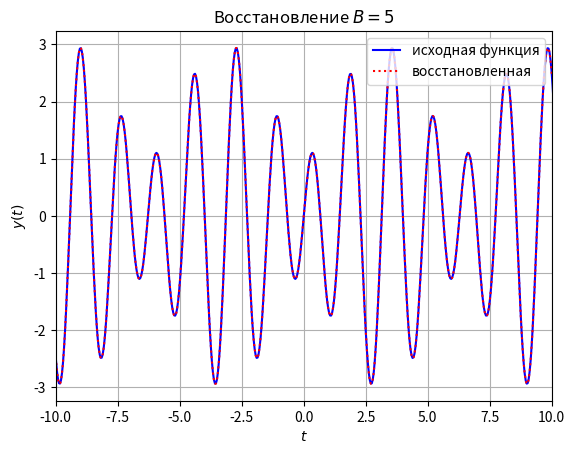

Reproduce this figure in Python.
import matplotlib.pyplot as plt
import numpy as np


a_1 = 1
a_2 = 2
w_1 = 3
w_2 = 4
fi_1 = np.pi
fi_2 = 2 * np.pi
d = 20
st = 1000


_f = lambda t: a_1 * np.sin(w_1 * t + fi_1) + a_2 * np.sin(w_2 * t + fi_2)

int_c = lambda x, f1, f2: np.trapz(f1 * f2, x=x, dx=x[1] - x[0])


_fourier_image = lambda f, x, v: np.array([int_c(x, f, (lambda t: np.e ** (-1j * i * t * 2 * np.pi))(x)) for i in v])



def _sin_gr():

    t = np.linspace(-d, d, st)
    t_1 = np.linspace(-d, d, st // 20)
    plt.plot(t, _f(t), label='исходная функция', color='lightblue')
    plt.plot(t_1, _f(t_1), ":", label='сэплирование', color='k')
    plt.xlabel(r'$t$')
    plt.ylabel(r'$y(t)$')
    plt.xlim([-5, 5])
    plt.grid()
    plt.legend()
    plt.title(r'Сэмплирование $\Delta t = 0.1$ c')
    plt.show()


def _interpol(b):
    tt = np.linspace(-d, d, st)
    t_s = np.arange(-d, d, 0.1)
    f_s = _f(t_s)
    t = np.linspace(-d, d, st)

    nu = np.linspace(-20, 20, 1000)
    im = _fourier_image(f_s, t_s, nu)

    f_interp = np.vectorize(lambda t: np.sum([_f(n) * np.sinc(2 * b * (t - n)) for n in t_s]))
    t_interp = np.linspace(-10, 10, 1000)
    restored_image = _fourier_image(f_interp(t_interp), t_interp, nu)
    plt.plot(t, _f(t), label='исходная функция', color='b')
    plt.plot(t_interp, f_interp(t_interp), ':', label='восстановленная', color='r')
    plt.xlabel(r'$t$')
    plt.ylabel(r'$y(t)$')
    plt.xlim([-10, 10])
    plt.grid()
    plt.legend()
    plt.title(r'Восстановление $B = 5$')
    plt.show()


_interpol(5)
#_sin_gr()